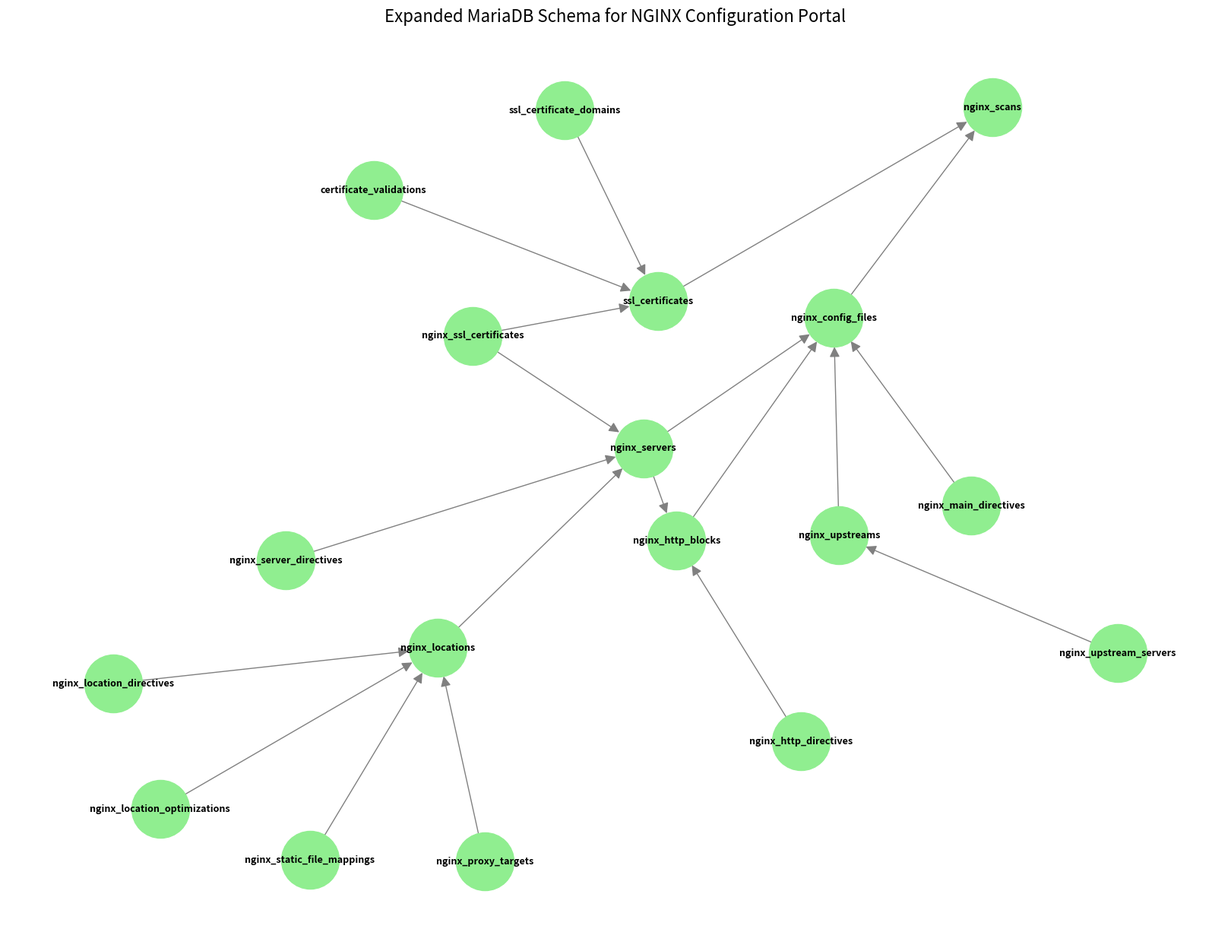

Python code for this plot:
import matplotlib.pyplot as plt
import networkx as nx

# Define tables and their foreign key relationships
updated_tables = [
    "nginx_scans",
    "ssl_certificates",
    "certificate_validations",
    "ssl_certificate_domains",
    "nginx_config_files",
    "nginx_http_blocks",
    "nginx_servers",
    "nginx_locations",
    "nginx_ssl_certificates",
    "nginx_main_directives",
    "nginx_http_directives",
    "nginx_server_directives",
    "nginx_location_directives",
    "nginx_proxy_targets",
    "nginx_upstreams",
    "nginx_upstream_servers",
    "nginx_static_file_mappings",
    "nginx_location_optimizations"
]

# Define foreign key relationships as (child_table, parent_table)
updated_relationships = [
    ("ssl_certificates", "nginx_scans"),
    ("certificate_validations", "ssl_certificates"),
    ("ssl_certificate_domains", "ssl_certificates"),
    ("nginx_config_files", "nginx_scans"),
    ("nginx_http_blocks", "nginx_config_files"),
    ("nginx_servers", "nginx_config_files"),
    ("nginx_servers", "nginx_http_blocks"),
    ("nginx_locations", "nginx_servers"),
    ("nginx_ssl_certificates", "nginx_servers"),
    ("nginx_ssl_certificates", "ssl_certificates"),
    ("nginx_main_directives", "nginx_config_files"),
    ("nginx_http_directives", "nginx_http_blocks"),
    ("nginx_server_directives", "nginx_servers"),
    ("nginx_location_directives", "nginx_locations"),
    ("nginx_proxy_targets", "nginx_locations"),
    ("nginx_static_file_mappings", "nginx_locations"),
    ("nginx_location_optimizations", "nginx_locations"),
    ("nginx_upstreams", "nginx_config_files"),
    ("nginx_upstream_servers", "nginx_upstreams")
]

# Create a directed graph
G_updated = nx.DiGraph()

# Add nodes (tables)
G_updated.add_nodes_from(updated_tables)

# Add edges (foreign key relationships)
G_updated.add_edges_from(updated_relationships)

# Set plot size and layout parameters
plt.figure(figsize=(16, 12))
pos = nx.spring_layout(G_updated, k=1, iterations=29700, seed=150729153)

# Draw nodes and edges
nx.draw(
    G_updated,
    pos,
    with_labels=True,
    node_size=3000,
    node_color='lightgreen',
    font_size=9,
    font_weight='bold',
    edge_color='gray',
    arrowsize=20
)

# Add plot title and layout adjustments
plt.title("Expanded MariaDB Schema for NGINX Configuration Portal", fontsize=16)
plt.tight_layout()
plt.show()
